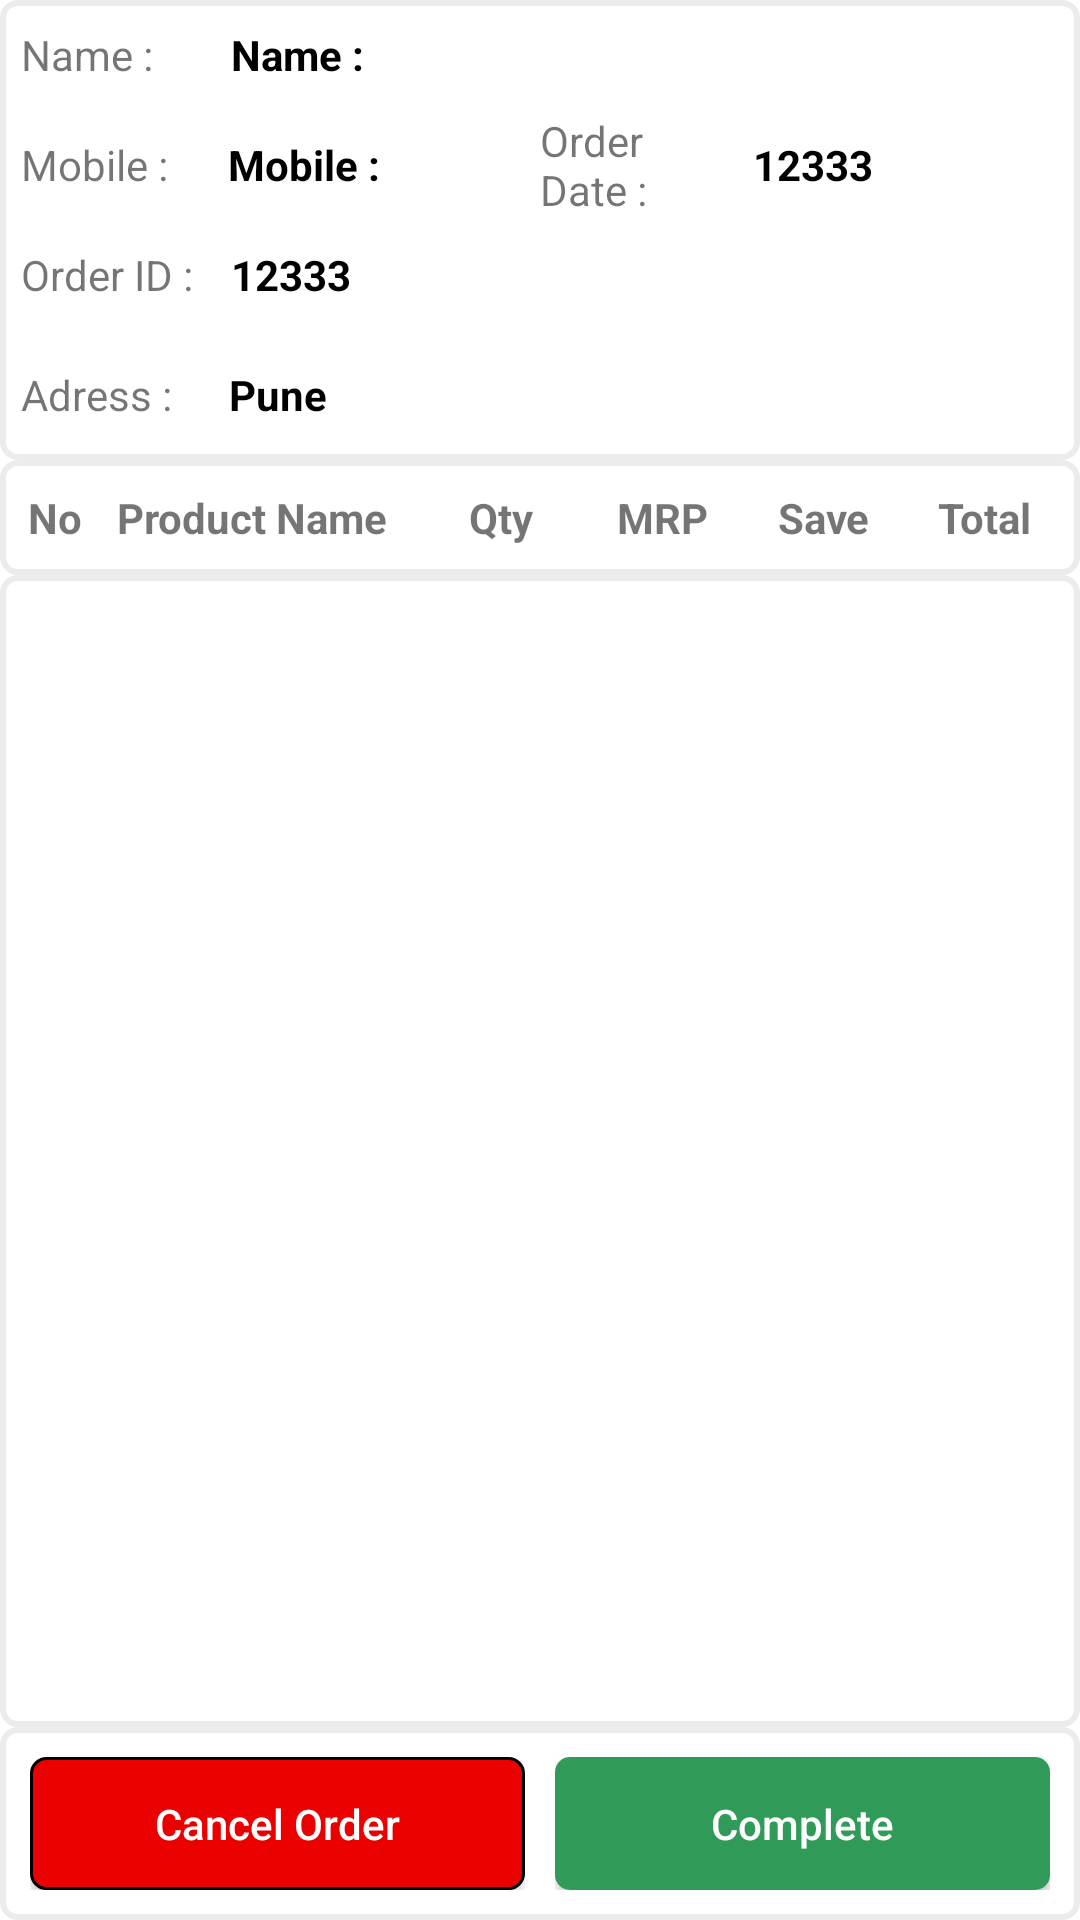

Reconstruct the res/layout file that produces this screen, plus the resources it refers to.
<!-- AndroidManifest.xml: application theme AppTheme -->
<!-- res/layout/content_shopownerorderdetaildisplay.xml -->
<?xml version="1.0" encoding="utf-8"?>
<LinearLayout xmlns:android="http://schemas.android.com/apk/res/android" android:orientation="vertical"
    xmlns:app="http://schemas.android.com/apk/res-auto"
    android:layout_width="match_parent" android:weightSum="100"
    android:layout_height="match_parent"  android:backgroundTint="#fff" android:background="#fff"
    app:layout_behavior="@string/appbar_scrolling_view_behavior">

    <LinearLayout android:layout_weight="24"
        android:orientation="vertical" android:weightSum="100"
        android:paddingStart="2dp" android:paddingEnd="2dp"
        android:layout_width="match_parent" android:background="@drawable/button_greyborder"
        android:layout_height="0dp">

        <LinearLayout
            android:layout_width="match_parent" android:orientation="horizontal" android:weightSum="100"
            android:layout_height="0dp" android:layout_weight="24">
            <TextView android:layout_gravity="center" android:gravity="left|center"
                android:layout_width="0dp" android:layout_weight="20"  android:layout_marginStart="5dp"
                android:layout_height="match_parent" android:text="Name : "/>
            <TextView android:id="@+id/txt_orderdetails_customerName" android:layout_gravity="center"
                android:gravity="left|center"
                android:layout_width="0dp" android:layout_weight="80" android:textStyle="bold"
                android:layout_height="match_parent" android:text="Name : "
                android:textColor="@color/blacklabels"/>
        </LinearLayout>

        <LinearLayout android:orientation="horizontal" android:layout_weight="24"
            android:layout_width="match_parent" android:weightSum="100"
            android:layout_height="0dp">

            <LinearLayout android:layout_weight="50"
                android:layout_width="match_parent"
                android:layout_height="match_parent">
                <TextView android:layout_gravity="center" android:gravity="left|center"
                    android:layout_width="0dp" android:layout_weight="20" android:layout_marginStart="5dp"
                    android:layout_height="match_parent" android:text="Mobile : "/>
                <TextView android:id="@+id/txt_orderdetails_customerMobile" android:layout_gravity="center" android:gravity="left|center"
                    android:layout_width="0dp" android:layout_weight="30" android:textStyle="bold"
                    android:layout_height="match_parent" android:text="Mobile : "
                    android:textColor="@color/blacklabels"/>
            </LinearLayout>

            <LinearLayout
                android:layout_width="match_parent"
                android:layout_height="match_parent" android:layout_weight="50">
                <TextView android:layout_gravity="center" android:gravity="left|center"
                    android:layout_width="0dp" android:layout_weight="20"
                    android:layout_height="match_parent" android:text="Order Date : "/>
                <TextView android:id="@+id/txt_orderdetails_orderDate" android:layout_gravity="center" android:gravity="left|center"
                    android:layout_width="0dp" android:layout_weight="30" android:textStyle="bold"
                    android:layout_height="match_parent" android:text="12333 "
                    android:textColor="@color/blacklabels"/>
            </LinearLayout>
        </LinearLayout>

        <LinearLayout android:orientation="horizontal" android:layout_weight="24"
            android:layout_width="match_parent"
            android:layout_height="0dp">
            <LinearLayout android:layout_weight="0.5" android:weightSum="100"
                android:layout_width="match_parent" android:orientation="horizontal"
                android:layout_height="match_parent">
                <TextView android:layout_gravity="center" android:gravity="left|center"
                    android:layout_width="0dp" android:layout_weight="20"  android:layout_marginStart="5dp"
                    android:layout_height="match_parent" android:text="Order ID : "/>
                <TextView android:id="@+id/txt_orderdetails_orderID" android:layout_gravity="center" android:gravity="left|center"
                    android:layout_width="0dp" android:layout_weight="80" android:textStyle="bold"
                    android:layout_height="match_parent" android:text="12333 "
                    android:textColor="@color/blacklabels"/>
            </LinearLayout>


        </LinearLayout>

        <LinearLayout android:orientation="horizontal" android:layout_weight="28"
            android:layout_width="match_parent"
            android:layout_height="0dp">
            <TextView android:layout_gravity="center" android:gravity="left|center"
                android:layout_width="match_parent" android:layout_weight="0.8"  android:layout_marginStart="5dp"
                android:layout_height="match_parent" android:text="Adress : "/>
            <TextView android:id="@+id/txt_orderdetails_customeraddress" android:layout_gravity="center" android:gravity="left|center"
                android:layout_width="match_parent" android:layout_weight="0.21" android:textStyle="bold"
                android:layout_height="match_parent" android:text="Pune "
                android:textColor="@color/blacklabels"/>

        </LinearLayout>


    </LinearLayout>


    <LinearLayout android:layout_weight="6"
        android:orientation="horizontal"
        android:layout_width="match_parent" android:background="@drawable/button_greyborder"
        android:paddingStart="9dp" android:paddingEnd="5dp"
        android:layout_height="0dp">
        <TextView android:layout_gravity="center" android:gravity="center" android:textStyle="bold"
            android:layout_width="match_parent" android:layout_weight="0.28"
            android:layout_height="match_parent" android:text="No"></TextView>
        <TextView android:layout_gravity="center" android:gravity="center" android:textStyle="bold"
            android:layout_width="match_parent" android:layout_weight="0.2"
            android:layout_height="match_parent" android:text="Product Name"></TextView>
        <TextView android:layout_gravity="center" android:gravity="center" android:textStyle="bold"
            android:layout_width="match_parent" android:layout_weight="0.25"
            android:layout_height="match_parent" android:text="Qty"></TextView>
        <TextView android:layout_gravity="center" android:gravity="center" android:textStyle="bold"
            android:layout_width="match_parent" android:layout_weight="0.25"
            android:layout_height="match_parent" android:text="MRP"></TextView>
        <TextView android:layout_gravity="center" android:gravity="center" android:textStyle="bold"
            android:layout_width="match_parent" android:layout_weight="0.25"
            android:layout_height="match_parent" android:text="Save"></TextView>
        <TextView android:layout_gravity="center" android:gravity="center" android:textStyle="bold"
            android:layout_width="match_parent" android:layout_weight="0.25"
            android:layout_height="match_parent" android:text="Total"></TextView>
    </LinearLayout>


    <LinearLayout android:layout_weight="60"
        android:paddingStart="2dp" android:paddingEnd="2dp"
        android:layout_width="match_parent" android:background="@drawable/button_greyborder"
        android:layout_height="0dp" >
        <ListView
            android:layout_width="match_parent" android:id="@+id/listOrderDetail"
            android:layout_height="match_parent" >
        </ListView>
    </LinearLayout>

    <LinearLayout  android:layout_weight="10"
        android:id="@+id/layout_soorderdetails_buttons"
        android:orientation="horizontal" android:background="@drawable/button_greyborder"
        android:layout_width="match_parent"  android:paddingBottom="5dp" android:paddingTop="5dp"
        android:paddingStart="5dp" android:paddingEnd="5dp" android:layout_gravity="center" android:gravity="center"
        android:layout_height="0dp" >

        <LinearLayout
            android:layout_margin="5dp"
            android:layout_width="match_parent"
            android:layout_gravity="center"
            android:gravity="center"
            android:layout_height="match_parent"
            android:layout_weight="0.5">

            <Button android:id="@+id/but_orderdetail_print"
                android:layout_weight="0.5"
                android:paddingStart="5dp"
                android:paddingEnd="5dp"
                android:layout_width="match_parent"
                android:background="@drawable/roundbutton_orange"
                android:layout_height="match_parent"
                android:text="Print"
                android:visibility="gone"/>
            <Button android:id="@+id/but_orderdetail_cancel"
                android:layout_weight="0.5"
                android:paddingStart="5dp"
                android:paddingEnd="5dp"
                android:textColor="#ffffff"
                android:layout_width="match_parent"
                android:background="@drawable/roundbutton_red"
                android:layout_height="match_parent"
                android:text="Cancel Order"
                android:visibility="visible" />

        </LinearLayout>

        <LinearLayout
            android:layout_margin="5dp"
            android:layout_width="match_parent"
            android:layout_gravity="center"
            android:gravity="center"
            android:layout_height="match_parent"
            android:layout_weight="0.5">

            <Button android:id="@+id/but_orderdetail_complete"
                android:layout_weight="0.5"
                android:paddingStart="5dp"
                android:paddingEnd="5dp"
                android:textColor="#ffffff"
                android:layout_width="match_parent"
                android:background="@drawable/roundbutton_green"
                android:layout_height="match_parent"
                android:text="Complete"
                android:visibility="visible"/>
            <Button android:id="@+id/but_orderdetail_confirm"
                android:layout_weight="0.5"
                android:paddingStart="5dp"
                android:paddingEnd="5dp"
                android:textColor="#ffffff"
                android:layout_width="match_parent"
                android:background="@drawable/roundbutton_green"
                android:layout_height="match_parent"
                android:text="Confirm"
                android:visibility="gone"/>

        </LinearLayout>







    </LinearLayout>



</LinearLayout>
<!-- resources referenced by this layout -->
<resources>
  <color name="blacklabels">#000000</color>
  <!-- drawable button_greyborder (drawable) -->
  <?xml version="1.0" encoding="utf-8"?>
  <shape xmlns:android="http://schemas.android.com/apk/res/android" android:shape="rectangle" >
      <solid android:color="#ffffff"/> 
      
      <corners
          android:bottomRightRadius="5dp"
          android:bottomLeftRadius="5dp"
          android:topLeftRadius="5dp"
          android:topRightRadius="5dp"/>
  
      <stroke android:width="2dp" android:color="#ececec"/>
  </shape>
  <!-- drawable roundbutton_green (drawable) -->
  <?xml version="1.0" encoding="utf-8"?>
  <shape xmlns:android="http://schemas.android.com/apk/res/android" android:shape="rectangle" android:padding="10dp">
      <solid android:color="#309A58"/>
      <padding android:bottom="5dp" android:left="5dp" android:right="5dp" android:top="5dp"></padding>
      <corners
          android:bottomRightRadius="5dp"
          android:bottomLeftRadius="5dp"
          android:topLeftRadius="5dp"
          android:topRightRadius="5dp"/>
  
      
  </shape>
  <!-- drawable roundbutton_orange (drawable-v24) -->
  <?xml version="1.0" encoding="utf-8"?>
  <shape xmlns:android="http://schemas.android.com/apk/res/android" android:shape="rectangle" android:padding="10dp">
      <solid android:color="#ffcf76"/> 
      <padding android:bottom="5dp" android:left="5dp" android:right="5dp" android:top="5dp"></padding>
      <corners
          android:bottomRightRadius="5dp"
          android:bottomLeftRadius="5dp"
          android:topLeftRadius="5dp"
          android:topRightRadius="5dp"/>
  
      
  </shape>
  <!-- drawable roundbutton_red (drawable) -->
  <?xml version="1.0" encoding="utf-8"?>
  <shape xmlns:android="http://schemas.android.com/apk/res/android" android:shape="rectangle" android:padding="10dp">
      <solid android:color="#eb0000"/> 
      <padding android:bottom="5dp" android:left="5dp" android:right="5dp" android:top="5dp"></padding>
      <corners
          android:bottomRightRadius="5dp"
          android:bottomLeftRadius="5dp"
          android:topLeftRadius="5dp"
          android:topRightRadius="5dp"/>
  
      
  </shape>
  <style name="AppTheme" parent="Theme.AppCompat.Light.DarkActionBar">
          
          <item name="colorPrimary">@color/colorWhite</item>
          <item name="colorPrimaryDark">@color/colorPrimaryDark</item>
          <item name="colorAccent">@color/colorAccent</item>
          <item name="android:dropDownListViewStyle">@style/MySpinner</item>
          <item name="buttonStyle">@style/MyButton</item>
  
      </style>
  <color name="colorWhite">#FFFFFF</color>
  <color name="colorPrimaryDark">#3700B3</color>
  <color name="colorAccent">#03DAC5</color>
  <style name="MySpinner" parent="Theme.AppCompat.Light.DarkActionBar">
          <item name="android:dividerHeight">2dp</item>
          <item name="android:divider">#ececec</item>
      </style>
  <style name="MyButton" parent="Widget.AppCompat.Button">
          <item name="android:textAllCaps">false</item>
      </style>
</resources>
